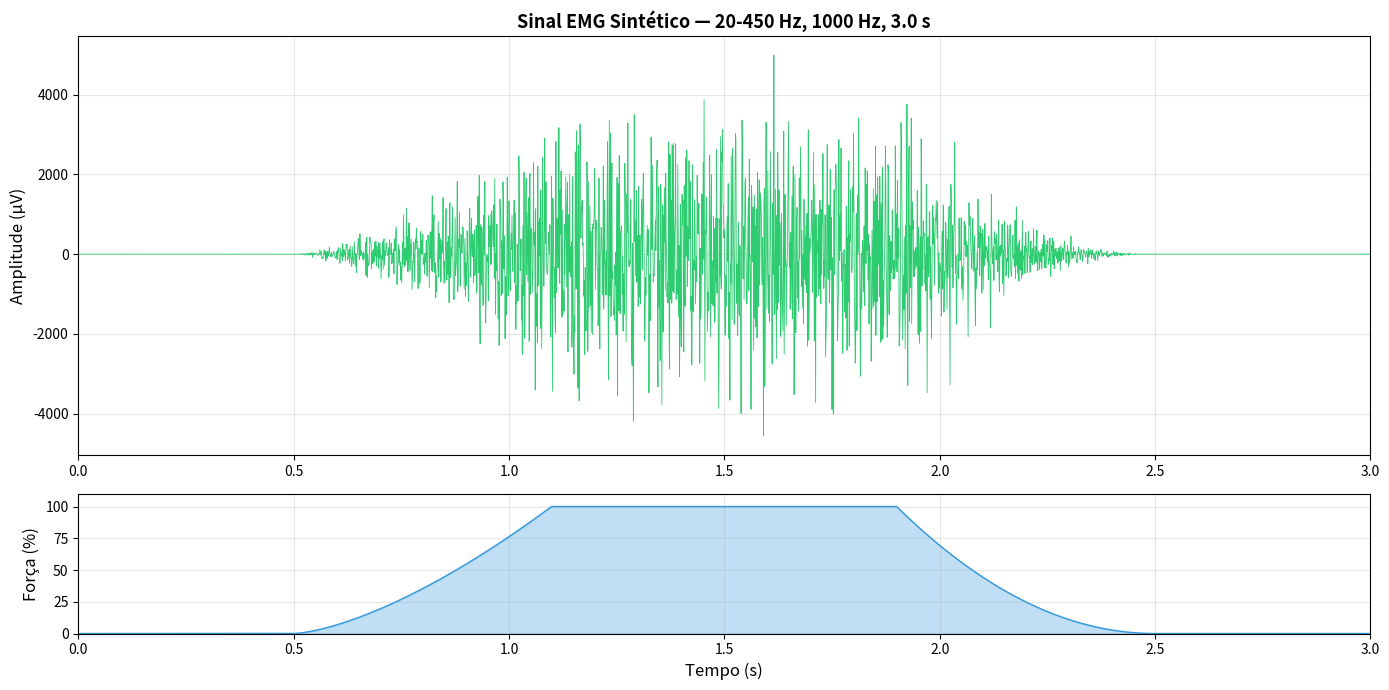

Write Python code to recreate this figure. (Note: this script raises an exception after producing the figure.)
import matplotlib
matplotlib.use('Agg')
import matplotlib.pyplot as plt
import numpy as np
from scipy import signal as sg

# ===== PARÂMETROS =====
fs = 1000          # Hz (1 kHz)
duration = 3.0     # segundos
n_samples = int(fs * duration)
t = np.linspace(0, duration, n_samples, endpoint=False)

# ===== 1. GERAR SINAL EMG SINTÉTICO =====
np.random.seed(42)

# Ruído branco gaussiano
noise = np.random.randn(n_samples)

# Filtro passa-banda 20-450 Hz (Butterworth 4ª ordem)
sos = sg.butter(4, [20/500, 450/500], btype='band', output='sos')
emg = sg.sosfiltfilt(sos, noise)

# ===== 2. ENVELOPE DE CONTRAÇÃO =====
envelope = np.zeros(n_samples)
n_rest_1 = int(0.5 * fs)
n_ramp_up = int(0.6 * fs)
n_hold = int(0.8 * fs)
n_ramp_down = int(0.6 * fs)
n_rest_2 = int(0.5 * fs)

n_total = n_rest_1 + n_ramp_up + n_hold + n_ramp_down + n_rest_2
diff = n_samples - n_total
n_hold += diff

rest = np.zeros(n_rest_1)
ramp_up = np.linspace(0, 1, n_ramp_up)**1.5
hold = np.ones(n_hold)
ramp_down = np.linspace(1, 0, n_ramp_down)**2
rest2 = np.zeros(n_rest_2)

envelope = np.concatenate([rest, ramp_up, hold, ramp_down, rest2])

# Amplitude de pico (±1.5 mV)
amp_peak = 0.0015  # Volts
emg_scaled = emg * envelope * amp_peak / np.std(emg)

print(f"Amplitude pico-a-pico: {np.ptp(emg_scaled)*1e6:.0f} \u00b5V")
print(f"RMS (contra\u00e7\u00e3o): {np.std(emg_scaled[envelope > 0.5])*1e6:.0f} \u00b5V")

# ===== 3. PLOT =====
fig, (ax1, ax2) = plt.subplots(2, 1, figsize=(14, 7),
                                gridspec_kw={'height_ratios': [3, 1]})

ax1.plot(t, emg_scaled * 1e6, linewidth=0.6, color='#2ecc71')
ax1.set_ylabel('Amplitude (\u00b5V)', fontsize=12)
ax1.set_title(
    f'Sinal EMG Sint\u00e9tico \u2014 20-450 Hz, {fs} Hz, {duration} s',
    fontsize=13, fontweight='bold')
ax1.set_xlim(0, duration)
ax1.grid(True, alpha=0.3)

ax2.fill_between(t, envelope * 100, alpha=0.3, color='#3498db')
ax2.plot(t, envelope * 100, linewidth=1, color='#3498db')
ax2.set_ylabel('For\u00e7a (%)', fontsize=12)
ax2.set_xlabel('Tempo (s)', fontsize=12)
ax2.set_xlim(0, duration)
ax2.set_ylim(0, 110)
ax2.grid(True, alpha=0.3)

plt.tight_layout()
plt.savefig('/home/hermes/emg_sintetico.png', dpi=150)
print("\nGr\u00e1fico salvo!")

# ===== 4. GERAR HEADER C PRA DAC =====

# --- Opção 1: int16 (bipolar) - DAC externo ---
# Range: ±1V na saída do DAC (ajustar atenuador externo)
v_ref_int16 = 1.0  # ±1V
emg_int16 = np.clip(emg_scaled / v_ref_int16 * 32767,
                     -32768, 32767).astype(np.int16)

# --- Opção 2: uint12 (unipolar) - DAC interno STM32/ESP32 ---
# EMG está em mV. Para usar bem os 12 bits do DAC (0-3.3V),
# amplificamos o sinal antes de somar o offset. O atenuador
# externo reduz de volta para o nível fisiológico.
dac_ref = 3.3       # Volts
dac_bits = 12
dac_max = (1 << dac_bits) - 1
ganho_dac = 200     # amplifica mV -> V no DAC
v_offset = dac_ref / 2

emg_amplified = emg_scaled * ganho_dac
emg_centered = emg_amplified + v_offset
emg_uint12 = np.clip(emg_centered / dac_ref * dac_max, 0, dac_max).astype(np.uint16)

# Salvar header int16
with open('/home/hermes/emg_signal_int16.h', 'w') as f:
    f.write(f'// Sinal EMG sint\u00e9tico\n')
    f.write(f'// Taxa: {fs} Hz\n')
    f.write(f'// Dura\u00e7\u00e3o: {duration} s\n')
    f.write(f'// Amostras: {len(emg_int16)}\n')
    f.write(f'// Sa\u00edda DAC: \u00b1{v_ref_int16} V (ajustar atenuador externo)\n')
    f.write(f'// Banda: 20-450 Hz\n')
    f.write(f'// Formato: int16 (little-endian)\n\n')
    f.write(f'#define EMG_FS {fs}\n')
    f.write(f'#define EMG_N_SAMPLES {len(emg_int16)}\n')
    f.write(f'#define EMG_VREF {v_ref_int16}f\n\n')
    f.write(f'const int16_t emg_signal[{len(emg_int16)}] = {{\n')
    for i, val in enumerate(emg_int16):
        if i % 8 == 0:
            f.write('    ')
        f.write(f'{val:6d}, ')
        if i % 8 == 7:
            f.write('\n')
    if len(emg_int16) % 8 != 0:
        f.write('\n')
    f.write('};\n')

# Salvar header uint12
with open('/home/hermes/emg_signal_uint12.h', 'w') as f:
    f.write(f'// Sinal EMG sint\u00e9tico - formato uint12\n')
    f.write(f'// DAC interno MCU (0-{dac_ref}V, {dac_bits} bits)\n')
    f.write(f'// Taxa: {fs} Hz\n')
    f.write(f'// Dura\u00e7\u00e3o: {duration} s\n')
    f.write(f'// Amostras: {len(emg_uint12)}\n')
    f.write(f'// Ganho interno: {ganho_dac}x (atenuador externo ajusta)\n')
    f.write(f'// Banda: 20-450 Hz\n\n')
    f.write(f'#define EMG_FS {fs}\n')
    f.write(f'#define EMG_N_SAMPLES {len(emg_uint12)}\n')
    f.write(f'#define EMG_DAC_MAX {dac_max}\n\n')
    f.write(f'const uint16_t emg_signal[{len(emg_uint12)}] = {{\n')
    for i, val in enumerate(emg_uint12):
        if i % 8 == 0:
            f.write('    ')
        f.write(f'{val:5d}, ')
        if i % 8 == 7:
            f.write('\n')
    if len(emg_uint12) % 8 != 0:
        f.write('\n')
    f.write('};\n')

# Salvar raw binário
emg_int16.tofile('/home/hermes/emg_signal_int16.raw')

print(f"\nHeader C int16: /home/hermes/emg_signal_int16.h ({len(emg_int16)} amostras)")
print(f"Header C uint12: /home/hermes/emg_signal_uint12.h ({len(emg_uint12)} amostras)")
print(f"Raw bin\u00e1rio: /home/hermes/emg_signal_int16.raw ({len(emg_int16)*2} bytes)")
print(f"\n--- Info do sinal ---")
print(f"RMS da contra\u00e7\u00e3o: {np.std(emg_scaled[envelope > 0.5])*1e6:.0f} \u00b5V")
print(f"Pico: {emg_scaled.max()*1e6:.0f} \u00b5V")
print(f"Vale: {emg_scaled.min()*1e6:.0f} \u00b5V")
